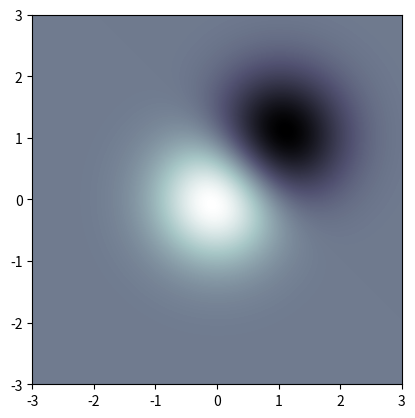

Generate this figure with matplotlib: (Note: this script raises an exception after producing the figure.)
# Implementation of matplotlib function
from matplotlib.axis import Tick
import numpy as np
import matplotlib.pyplot as plt

fig, ax = plt.subplots()
delta = 0.025

x = y = np.arange(-3.0, 3.0, delta)
X, Y = np.meshgrid(x, y)

Z1 = np.exp(-X ** 2 - Y ** 2)
Z2 = np.exp(-(X - 1) ** 2 - (Y - 1) ** 2)
Z = (Z1 - Z2) * 2

im = ax.imshow(Z,
               interpolation='bilinear',
               cmap="bone",
               origin='lower',
               extent=[-3, 3, -3, 3])

Tick.set_url(im, 'http://www.google.com')
fig.canvas.print_figure('geeks2.svg')

fig.suptitle('matplotlib.axis.Tick.set_url() \
function Example', fontweight="bold")

plt.show()
